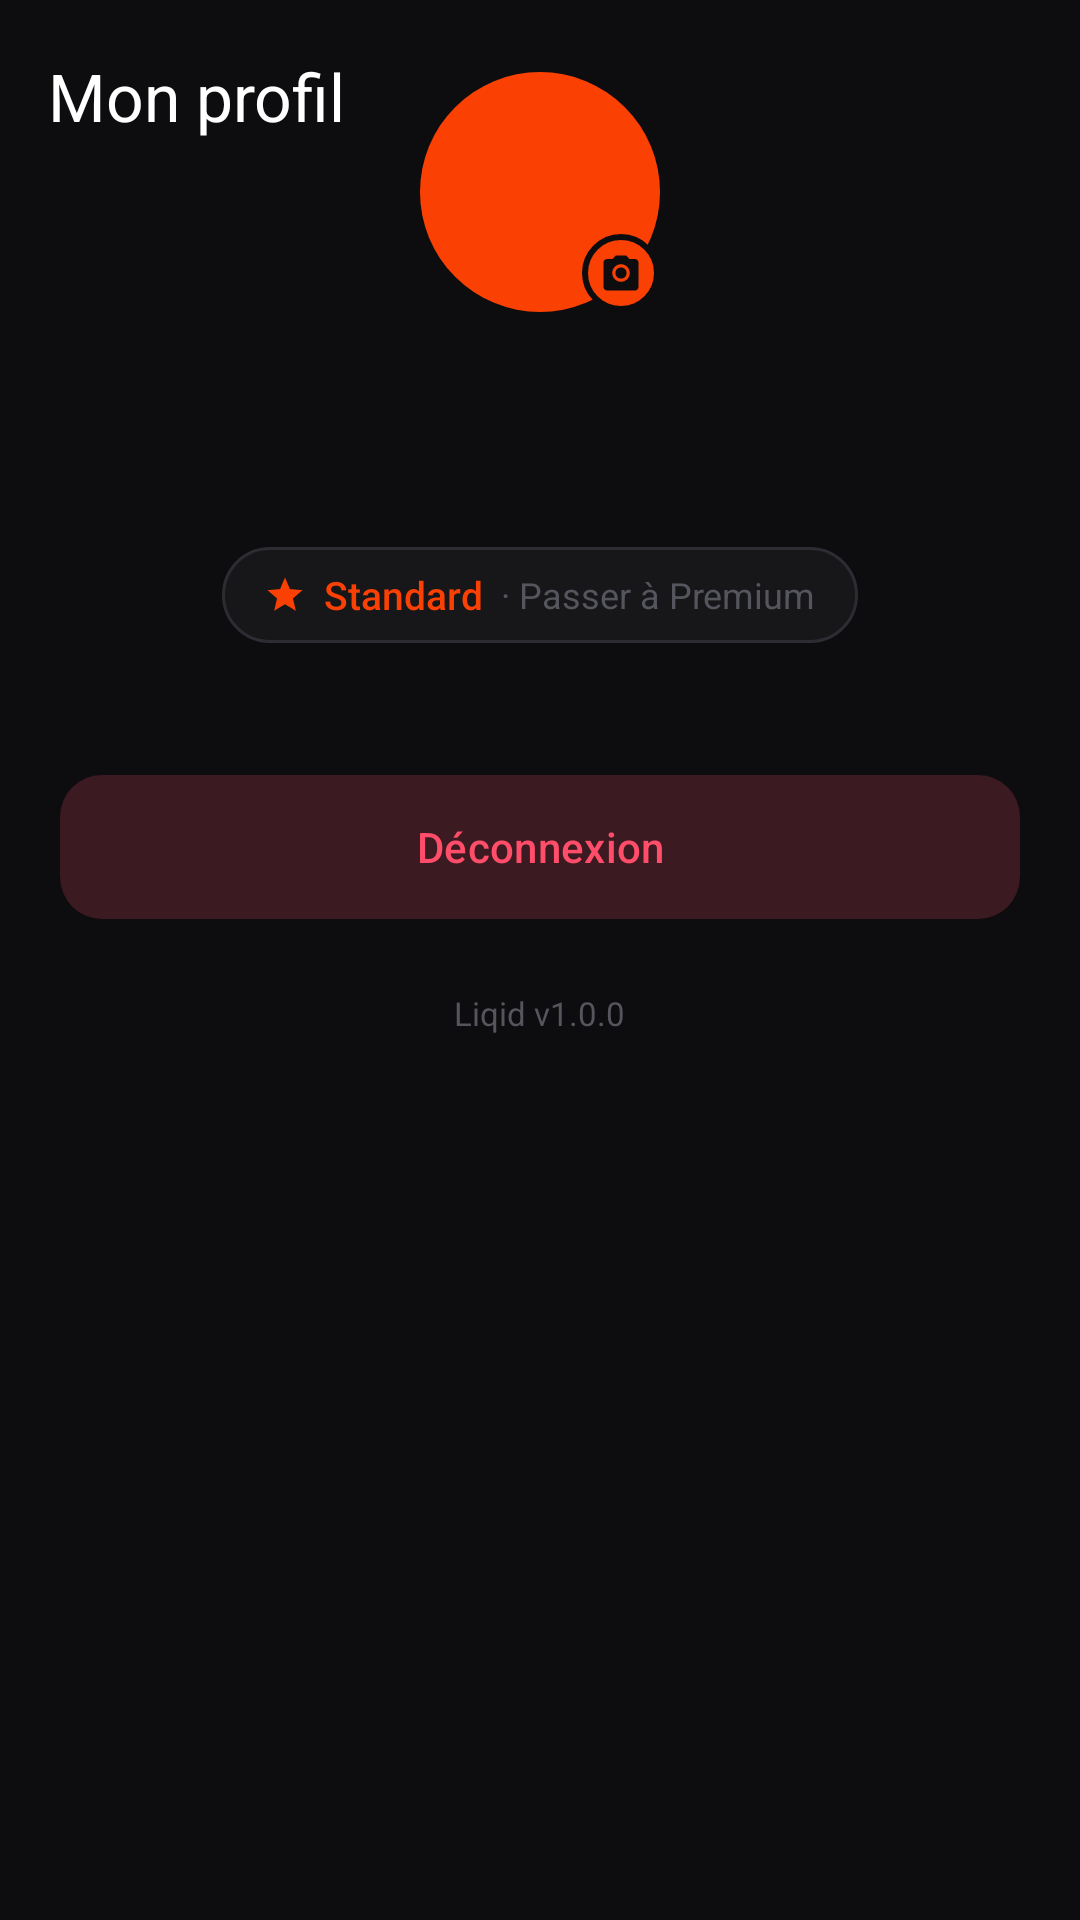

Layout XML and referenced resources for this Android screen:
<!-- AndroidManifest.xml: application theme Theme.Banking -->
<!-- res/layout/activity_profile.xml -->
<?xml version="1.0" encoding="utf-8"?>
<androidx.coordinatorlayout.widget.CoordinatorLayout
    xmlns:android="http://schemas.android.com/apk/res/android"
    xmlns:app="http://schemas.android.com/apk/res-auto"
    xmlns:tools="http://schemas.android.com/tools"
    android:layout_width="match_parent"
    android:layout_height="match_parent"
    android:background="?attr/liqid_bg_primary">

    <com.google.android.material.appbar.AppBarLayout
        android:layout_width="match_parent"
        android:layout_height="wrap_content"
        android:background="@color/bg_primary"
        app:elevation="0dp">

        <com.google.android.material.appbar.MaterialToolbar
            android:id="@+id/toolbar"
            android:layout_width="match_parent"
            android:layout_height="?attr/actionBarSize"
            app:title="@string/profile_title"
            app:titleTextColor="@color/text_primary"/>

    </com.google.android.material.appbar.AppBarLayout>

    <androidx.core.widget.NestedScrollView
        android:layout_width="match_parent"
        android:layout_height="match_parent"
        android:overScrollMode="never">

        <LinearLayout
            android:layout_width="match_parent"
            android:layout_height="wrap_content"
            android:orientation="vertical"
            android:paddingBottom="40dp">

            
            <LinearLayout
                android:layout_width="match_parent"
                android:layout_height="wrap_content"
                android:orientation="vertical"
                android:gravity="center"
                android:paddingTop="24dp"
                android:paddingBottom="32dp">

                <FrameLayout
                    android:layout_width="80dp"
                    android:layout_height="80dp"
                    android:background="@drawable/bg_avatar_large">

                    <TextView
                        android:id="@+id/tv_profile_initials"
                        android:layout_width="wrap_content"
                        android:layout_height="wrap_content"
                        android:layout_gravity="center"
                        android:textColor="@color/text_on_accent"
                        android:textSize="28sp"
                        android:fontFamily="sans-serif-medium"
                        tools:text="LK"/>

                    <FrameLayout
                        android:id="@+id/btn_edit_photo"
                        android:layout_width="26dp"
                        android:layout_height="26dp"
                        android:layout_gravity="bottom|end"
                        android:background="@drawable/bg_edit_photo_btn"
                        android:clickable="true"
                        android:focusable="true">

                        <ImageView
                            android:layout_width="14dp"
                            android:layout_height="14dp"
                            android:layout_gravity="center"
                            android:src="@drawable/ic_camera"
                            app:tint="@color/text_on_accent"/>

                    </FrameLayout>

                </FrameLayout>

                <TextView
                    android:id="@+id/tv_profile_name"
                    android:layout_width="wrap_content"
                    android:layout_height="wrap_content"
                    android:layout_marginTop="14dp"
                    android:textColor="?attr/liqid_text_primary"
                    android:textSize="22sp"
                    android:fontFamily="sans-serif-medium"
                    tools:text="Lunkht"/>

                <TextView
                    android:id="@+id/tv_profile_phone"
                    android:layout_width="wrap_content"
                    android:layout_height="wrap_content"
                    android:layout_marginTop="4dp"
                    android:textColor="?attr/liqid_text_secondary"
                    android:textSize="14sp"
                    tools:text="+224 6X XX XX XX"/>

                <LinearLayout
                    android:layout_width="wrap_content"
                    android:layout_height="32dp"
                    android:orientation="horizontal"
                    android:gravity="center_vertical"
                    android:background="@drawable/bg_plan_badge"
                    android:paddingHorizontal="14dp"
                    android:layout_marginTop="12dp">

                    <ImageView
                        android:layout_width="14dp"
                        android:layout_height="14dp"
                        android:src="@drawable/ic_star"
                        app:tint="?attr/liqid_accent"/>

                    <TextView
                        android:id="@+id/tv_plan_name"
                        android:layout_width="wrap_content"
                        android:layout_height="wrap_content"
                        android:layout_marginStart="6dp"
                        android:text="Standard"
                        android:textColor="?attr/liqid_accent"
                        android:textSize="13sp"
                        android:fontFamily="sans-serif-medium"/>

                    <TextView
                        android:layout_width="wrap_content"
                        android:layout_height="wrap_content"
                        android:layout_marginStart="6dp"
                        android:text="· Passer à Premium"
                        android:textColor="@color/text_tertiary"
                        android:textSize="12sp"/>

                </LinearLayout>

            </LinearLayout>

            
            <com.google.android.material.button.MaterialButton
                android:id="@+id/btn_logout"
                style="@style/Widget.Material3.Button.TonalButton"
                android:layout_width="match_parent"
                android:layout_height="@dimen/btn_height"
                android:layout_marginHorizontal="@dimen/screen_margin"
                android:layout_marginTop="8dp"
                android:text="@string/profile_logout"
                android:backgroundTint="@color/error_10"
                android:textColor="@color/error"
                app:cornerRadius="14dp"
                app:icon="@drawable/ic_logout"
                app:iconTint="@color/error"
                app:iconGravity="textStart"/>

            <TextView
                android:layout_width="wrap_content"
                android:layout_height="wrap_content"
                android:layout_gravity="center"
                android:layout_marginTop="20dp"
                android:text="Liqid v1.0.0"
                android:textColor="@color/text_tertiary"
                android:textSize="11sp"/>

        </LinearLayout>

    </androidx.core.widget.NestedScrollView>

</androidx.coordinatorlayout.widget.CoordinatorLayout>
<!-- resources referenced by this layout -->
<resources>
  <color name="bg_primary">#0D0D0F</color>
  <color name="error">#FF4D6A</color>
  <color name="error_10">#1AFF4D6A</color>
  <color name="text_on_accent">#0D0D0F</color>
  <color name="text_primary">#FFFFFF</color>
  <color name="text_tertiary">#55555E</color>
  <dimen name="btn_height">56dp</dimen>
  <dimen name="screen_margin">20dp</dimen>
  <!-- drawable bg_avatar_large (drawable) -->
  <?xml version="1.0" encoding="utf-8"?>
  <shape xmlns:android="http://schemas.android.com/apk/res/android" android:shape="oval">
      <solid android:color="?attr/liqid_accent"/>
  </shape>
  <!-- drawable bg_edit_photo_btn (drawable) -->
  <?xml version="1.0" encoding="utf-8"?>
  <shape xmlns:android="http://schemas.android.com/apk/res/android" android:shape="oval">
      <solid android:color="?attr/liqid_accent"/>
      <stroke android:width="2dp" android:color="@color/bg_primary"/>
  </shape>
  <!-- drawable bg_plan_badge (drawable) -->
  <?xml version="1.0" encoding="utf-8"?>
  <shape xmlns:android="http://schemas.android.com/apk/res/android" android:shape="rectangle">
      <solid android:color="?attr/liqid_bg_secondary"/>
      <corners android:radius="16dp"/>
      <stroke android:width="1dp" android:color="?attr/liqid_border"/>
  </shape>
  <!-- drawable ic_camera (drawable) -->
  <?xml version="1.0" encoding="utf-8"?>
  <vector xmlns:android="http://schemas.android.com/apk/res/android"
      android:width="24dp" android:height="24dp"
      android:viewportWidth="24" android:viewportHeight="24">
      <path android:fillColor="@android:color/white"
          android:pathData="M12,15.2c1.77,0 3.2,-1.43 3.2,-3.2s-1.43,-3.2 -3.2,-3.2 -3.2,1.43 -3.2,3.2 1.43,3.2 3.2,3.2zM9,2L7.17,4H4C2.9,4 2,4.9 2,6v14c0,1.1 0.9,2 2,2h16c1.1,0 2,-0.9 2,-2V6c0,-1.1 -0.9,-2 -2,-2h-3.17L15,2H9zM12,17c-2.76,0 -5,-2.24 -5,-5s2.24,-5 5,-5 5,2.24 5,5 -2.24,5 -5,5z"/>
  </vector>
  <!-- drawable ic_star (drawable) -->
  <?xml version="1.0" encoding="utf-8"?>
  <vector xmlns:android="http://schemas.android.com/apk/res/android"
      android:width="24dp" android:height="24dp"
      android:viewportWidth="24" android:viewportHeight="24">
      <path android:fillColor="@android:color/white"
          android:pathData="M12,17.27L18.18,21l-1.64,-7.03L22,9.24l-7.19,-0.61L12,2 9.19,8.63 2,9.24l5.46,4.73L5.82,21z"/>
  </vector>
  <string name="profile_logout">Déconnexion</string>
  <string name="profile_title">Mon profil</string>
  <style name="Theme.Banking" parent="Theme.Material3.Dark.NoActionBar">
          <item name="colorPrimary">@color/accent_orange</item>
          <item name="colorSurface">@color/bg_secondary</item>
          <item name="android:windowBackground">@color/bg_primary</item>
          <item name="android:statusBarColor">@color/bg_primary</item>
          <item name="android:navigationBarColor">@color/bg_primary</item>
  
          <item name="liqid_bg_primary">@color/bg_primary</item>
          <item name="liqid_bg_secondary">@color/bg_secondary</item>
          <item name="liqid_text_primary">@color/text_primary</item>
          <item name="liqid_text_secondary">@color/text_secondary</item>
          <item name="liqid_accent">@color/accent_orange</item>
          <item name="liqid_border">@color/border</item>
          <item name="liqid_card_bg">@drawable/bg_card_default</item>
          <item name="liqid_success">@color/success</item>
          <item name="liqid_error">@color/error</item>
      </style>
  <color name="accent_orange">#FA4002</color>
  <color name="bg_secondary">#17171A</color>
  <color name="text_secondary">#8E8E9A</color>
  <color name="border">#2C2C32</color>
  <!-- drawable bg_card_default (drawable) -->
  <?xml version="1.0" encoding="utf-8"?>
  <shape xmlns:android="http://schemas.android.com/apk/res/android"
      android:shape="rectangle">
      <corners android:radius="20dp" />
      <solid android:color="@color/bg_secondary" />
      <stroke android:width="1dp" android:color="@color/border" />
  </shape>
  <color name="success">#FF8C42</color>
</resources>
